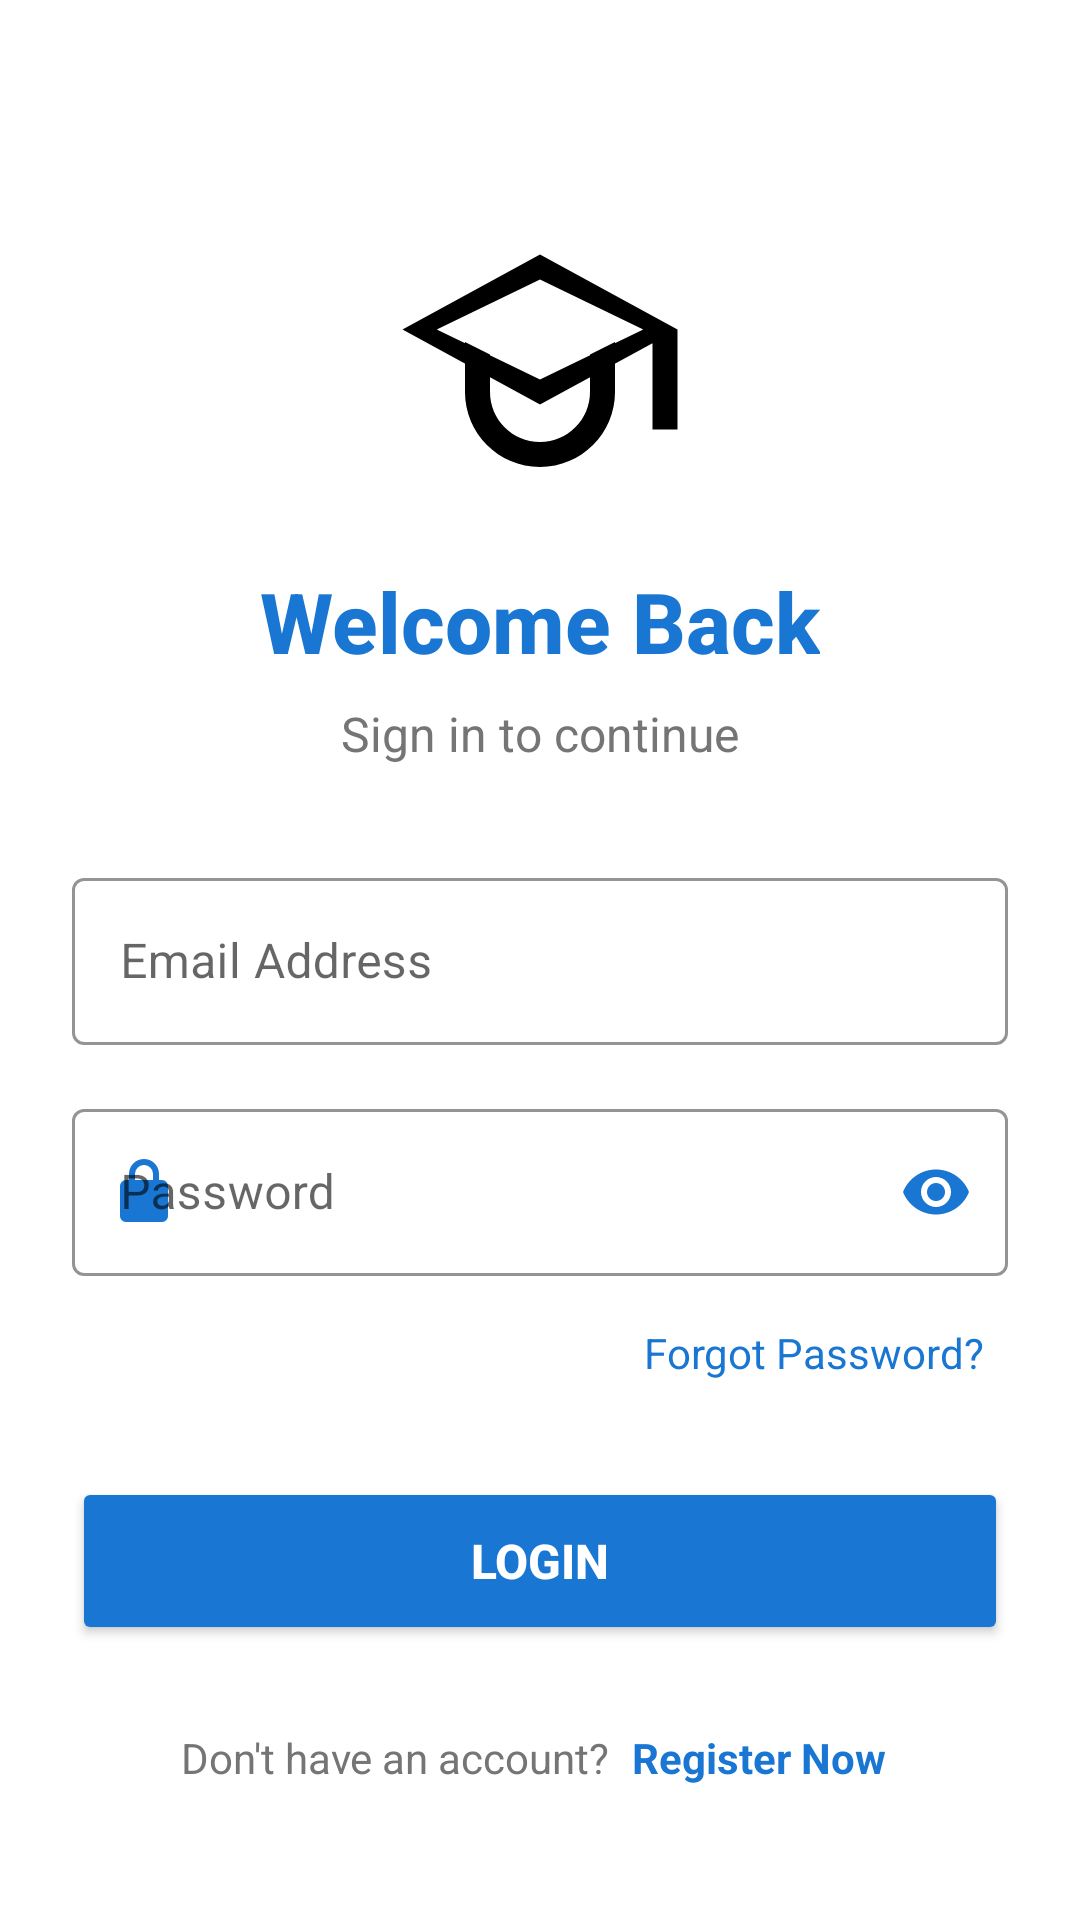

Write the Android layout XML for this screen, with the resource values it uses.
<!-- AndroidManifest.xml: activity theme Theme.CollegeAdmissionApp.NoActionBar -->
<!-- res/layout/activity_login.xml -->
<?xml version="1.0" encoding="utf-8"?>
<ScrollView xmlns:android="http://schemas.android.com/apk/res/android"
    xmlns:app="http://schemas.android.com/apk/res-auto"
    android:id="@+id/loginRoot"
    android:layout_width="match_parent"
    android:layout_height="match_parent"
    android:fillViewport="true"
    android:background="@android:color/white"
    android:fitsSystemWindows="false">

    <LinearLayout
        android:layout_width="match_parent"
        android:layout_height="wrap_content"
        android:orientation="vertical"
        android:padding="24dp"
        android:gravity="center">

        <ImageView
            android:layout_width="100dp"
            android:layout_height="100dp"
            android:layout_marginTop="32dp"
            android:src="@drawable/ic_graduation_cap"
            android:contentDescription="Logo" />

        <TextView
            android:layout_width="wrap_content"
            android:layout_height="wrap_content"
            android:layout_marginTop="16dp"
            android:text="Welcome Back"
            android:textSize="28sp"
            android:textStyle="bold"
            android:textColor="#1976D2"
            android:fontFamily="sans-serif-medium" />

        <TextView
            android:layout_width="wrap_content"
            android:layout_height="wrap_content"
            android:layout_marginTop="8dp"
            android:text="Sign in to continue"
            android:textSize="16sp"
            android:textColor="#757575" />

        <com.google.android.material.textfield.TextInputLayout
            android:id="@+id/emailInputLayout"
            android:layout_width="match_parent"
            android:layout_height="wrap_content"
            android:layout_marginTop="32dp"
            app:boxStrokeColor="#1976D2"
            app:hintTextColor="#1976D2"
            app:startIconDrawable="@drawable/ic_email"
            app:startIconTint="#1976D2"
            style="@style/Widget.MaterialComponents.TextInputLayout.OutlinedBox">

            <com.google.android.material.textfield.TextInputEditText
                android:id="@+id/emailEditText"
                android:layout_width="match_parent"
                android:layout_height="wrap_content"
                android:hint="Email Address"
                android:inputType="textEmailAddress"
                android:textSize="16sp" />
        </com.google.android.material.textfield.TextInputLayout>

        <com.google.android.material.textfield.TextInputLayout
            android:id="@+id/passwordInputLayout"
            android:layout_width="match_parent"
            android:layout_height="wrap_content"
            android:layout_marginTop="16dp"
            app:boxStrokeColor="#1976D2"
            app:hintTextColor="#1976D2"
            app:startIconDrawable="@drawable/ic_lock"
            app:startIconTint="#1976D2"
            app:endIconMode="password_toggle"
            app:endIconTint="#1976D2"
            style="@style/Widget.MaterialComponents.TextInputLayout.OutlinedBox">

            <com.google.android.material.textfield.TextInputEditText
                android:id="@+id/passwordEditText"
                android:layout_width="match_parent"
                android:layout_height="wrap_content"
                android:hint="Password"
                android:inputType="textPassword"
                android:textSize="16sp" />
        </com.google.android.material.textfield.TextInputLayout>

        <TextView
            android:id="@+id/forgotPasswordText"
            android:layout_width="wrap_content"
            android:layout_height="wrap_content"
            android:layout_gravity="end"
            android:layout_marginTop="8dp"
            android:text="Forgot Password?"
            android:textColor="#1976D2"
            android:textSize="14sp"
            android:padding="8dp" />

        <Button
            android:id="@+id/loginButton"
            android:layout_width="match_parent"
            android:layout_height="56dp"
            android:layout_marginTop="24dp"
            android:text="Login"
            android:textSize="16sp"
            android:textStyle="bold"
            android:backgroundTint="#1976D2"
            android:textColor="@android:color/white"
            app:cornerRadius="8dp" />

        <LinearLayout
            android:layout_width="wrap_content"
            android:layout_height="wrap_content"
            android:layout_marginTop="24dp"
            android:orientation="horizontal">

            <TextView
                android:layout_width="wrap_content"
                android:layout_height="wrap_content"
                android:text="Don't have an account? "
                android:textSize="14sp"
                android:textColor="#757575" />

            <TextView
                android:id="@+id/registerText"
                android:layout_width="wrap_content"
                android:layout_height="wrap_content"
                android:text="Register Now"
                android:textSize="14sp"
                android:textStyle="bold"
                android:textColor="#1976D2"
                android:padding="4dp" />
        </LinearLayout>

    </LinearLayout>

</ScrollView>
<!-- resources referenced by this layout -->
<resources>
  <!-- drawable ic_graduation_cap (drawable) -->
  <?xml version="1.0" encoding="utf-8"?>
  <vector xmlns:android="http://schemas.android.com/apk/res/android"
      android:width="24dp"
      android:height="24dp"
      android:viewportWidth="24"
      android:viewportHeight="24">
      <path
          android:fillColor="#000"
          android:pathData="M12,3L1,9l11,6 9,-4.91V17h2V9L12,3zM12,13L3.74,9 12,5l8.26,4L12,13zM6,10v4c0,3.31 2.69,6 6,6s6,-2.69 6,-6v-4l-2,1v3c0,2.21 -1.79,4 -4,4s-4,-1.79 -4,-4v-3l-2,-1z"/>
  </vector>
  <!-- drawable ic_lock (drawable) -->
  <?xml version="1.0" encoding="utf-8"?>
  <vector xmlns:android="http://schemas.android.com/apk/res/android"
      android:width="24dp"
      android:height="24dp"
      android:viewportWidth="24"
      android:viewportHeight="24">
      <path android:fillColor="#000"
          android:pathData="M12,17a2,2 0,1 0,0 -4,2 2 0 0 0 0,4zM18,8h-1V6a5,5 0,0 0 -10,0v2H6a2,2 0,0 0 -2,2v10a2,2 0,0 0 2,2h12a2,2 0,0 0 2,-2V10a2,2 0,0 0 -2,-2zM9,6a3,3 0,0 1 6,0v2H9V6z"/>
  </vector>
  <style name="Theme.CollegeAdmissionApp.NoActionBar">
          <item name="windowActionBar">false</item>
          <item name="windowNoTitle">true</item>
      </style>
</resources>
